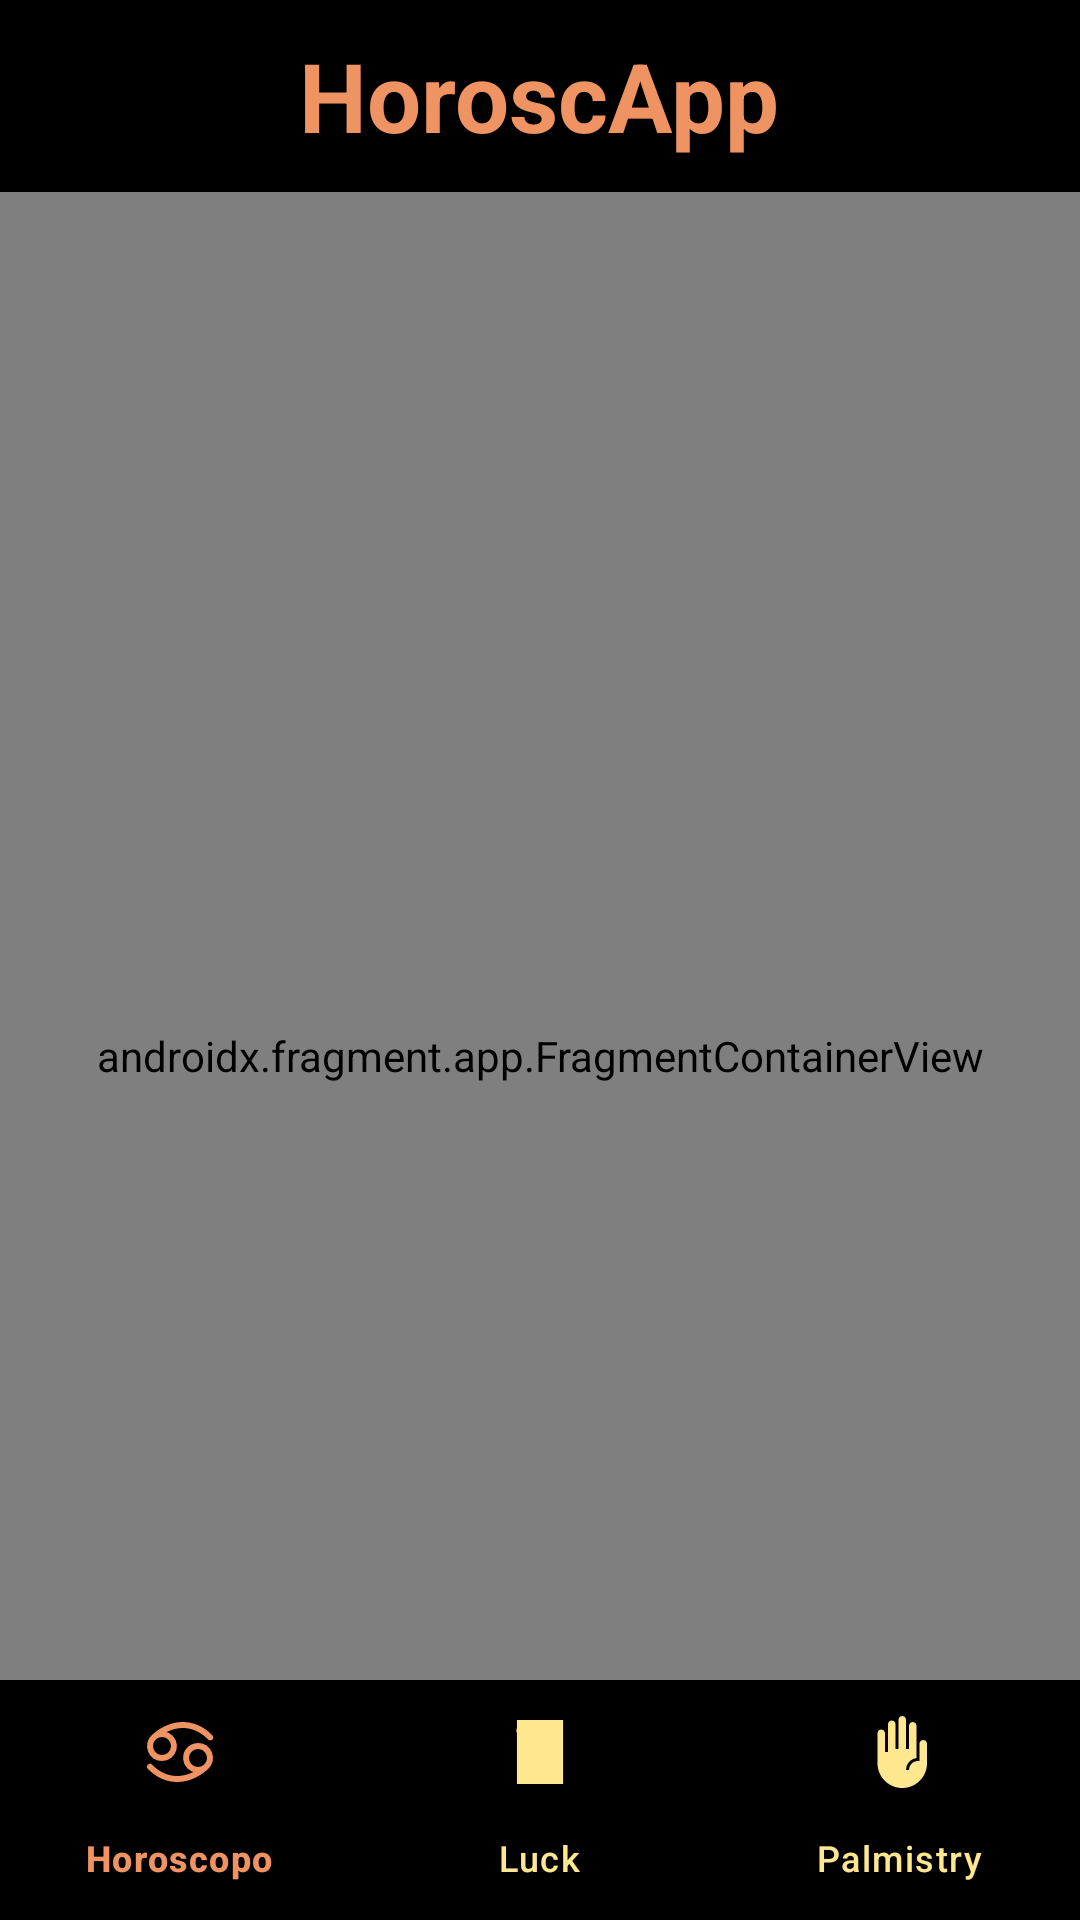

The Android layout XML behind this screen, and the referenced resources:
<!-- AndroidManifest.xml: application theme Theme.HoroscApp -->
<!-- res/layout/activity_main.xml -->
<?xml version="1.0" encoding="utf-8"?>
<androidx.constraintlayout.widget.ConstraintLayout xmlns:android="http://schemas.android.com/apk/res/android"
    xmlns:app="http://schemas.android.com/apk/res-auto"
    xmlns:tools="http://schemas.android.com/tools"
    android:layout_width="match_parent"
    android:layout_height="match_parent"
    tools:context=".ui.home.MainActivity">

    <FrameLayout
        android:id="@+id/toolBar"
        android:layout_width="0dp"
        android:background="@color/black"
        android:layout_height="?attr/actionBarSize"
        app:layout_constraintEnd_toEndOf="parent"
        app:layout_constraintStart_toStartOf="parent"
        app:layout_constraintTop_toTopOf="parent">
        <TextView
            android:layout_width="wrap_content"
            android:layout_height="wrap_content"
            android:text="@string/app_name"
            android:textColor="@color/tangerine"
            android:textStyle="bold"
            android:textSize="32sp"
            android:layout_gravity="center"/>
    </FrameLayout>

    <androidx.fragment.app.FragmentContainerView
        android:id="@+id/fragmentContainerView"
        android:name="androidx.navigation.fragment.NavHostFragment"
        android:layout_width="0dp"
        android:layout_height="0dp"
        app:defaultNavHost="true"
        app:layout_constraintBottom_toBottomOf="parent"
        app:layout_constraintEnd_toEndOf="parent"
        app:layout_constraintStart_toStartOf="parent"
        app:layout_constraintTop_toBottomOf="@+id/toolBar"
        app:navGraph="@navigation/main_graph" />

    <com.google.android.material.bottomnavigation.BottomNavigationView
        android:id="@+id/bottomNavView"
        android:layout_width="0dp"
        android:layout_height="wrap_content"
        app:layout_constraintBottom_toBottomOf="parent"
        app:layout_constraintEnd_toEndOf="parent"
        app:layout_constraintStart_toStartOf="parent"
        app:itemIconTint="@color/botton_nav_selected"
        app:itemTextColor="@color/botton_nav_selected"
        android:background="@color/black"
        app:itemActiveIndicatorStyle="@null"
        app:menu="@menu/bottom_menu"/>
</androidx.constraintlayout.widget.ConstraintLayout>
<!-- resources referenced by this layout -->
<resources>
  <color name="black">#FF000000</color>
  <color name="tangerine">#ee9361</color>
  <string name="app_name">HoroscApp</string>
  <style name="Theme.HoroscApp" parent="Base.Theme.HoroscApp" />
  <style name="Base.Theme.HoroscApp" parent="Theme.Material3.DayNight.NoActionBar">
          <item name="android:statusBarColor">@color/black</item>
      </style>
</resources>
